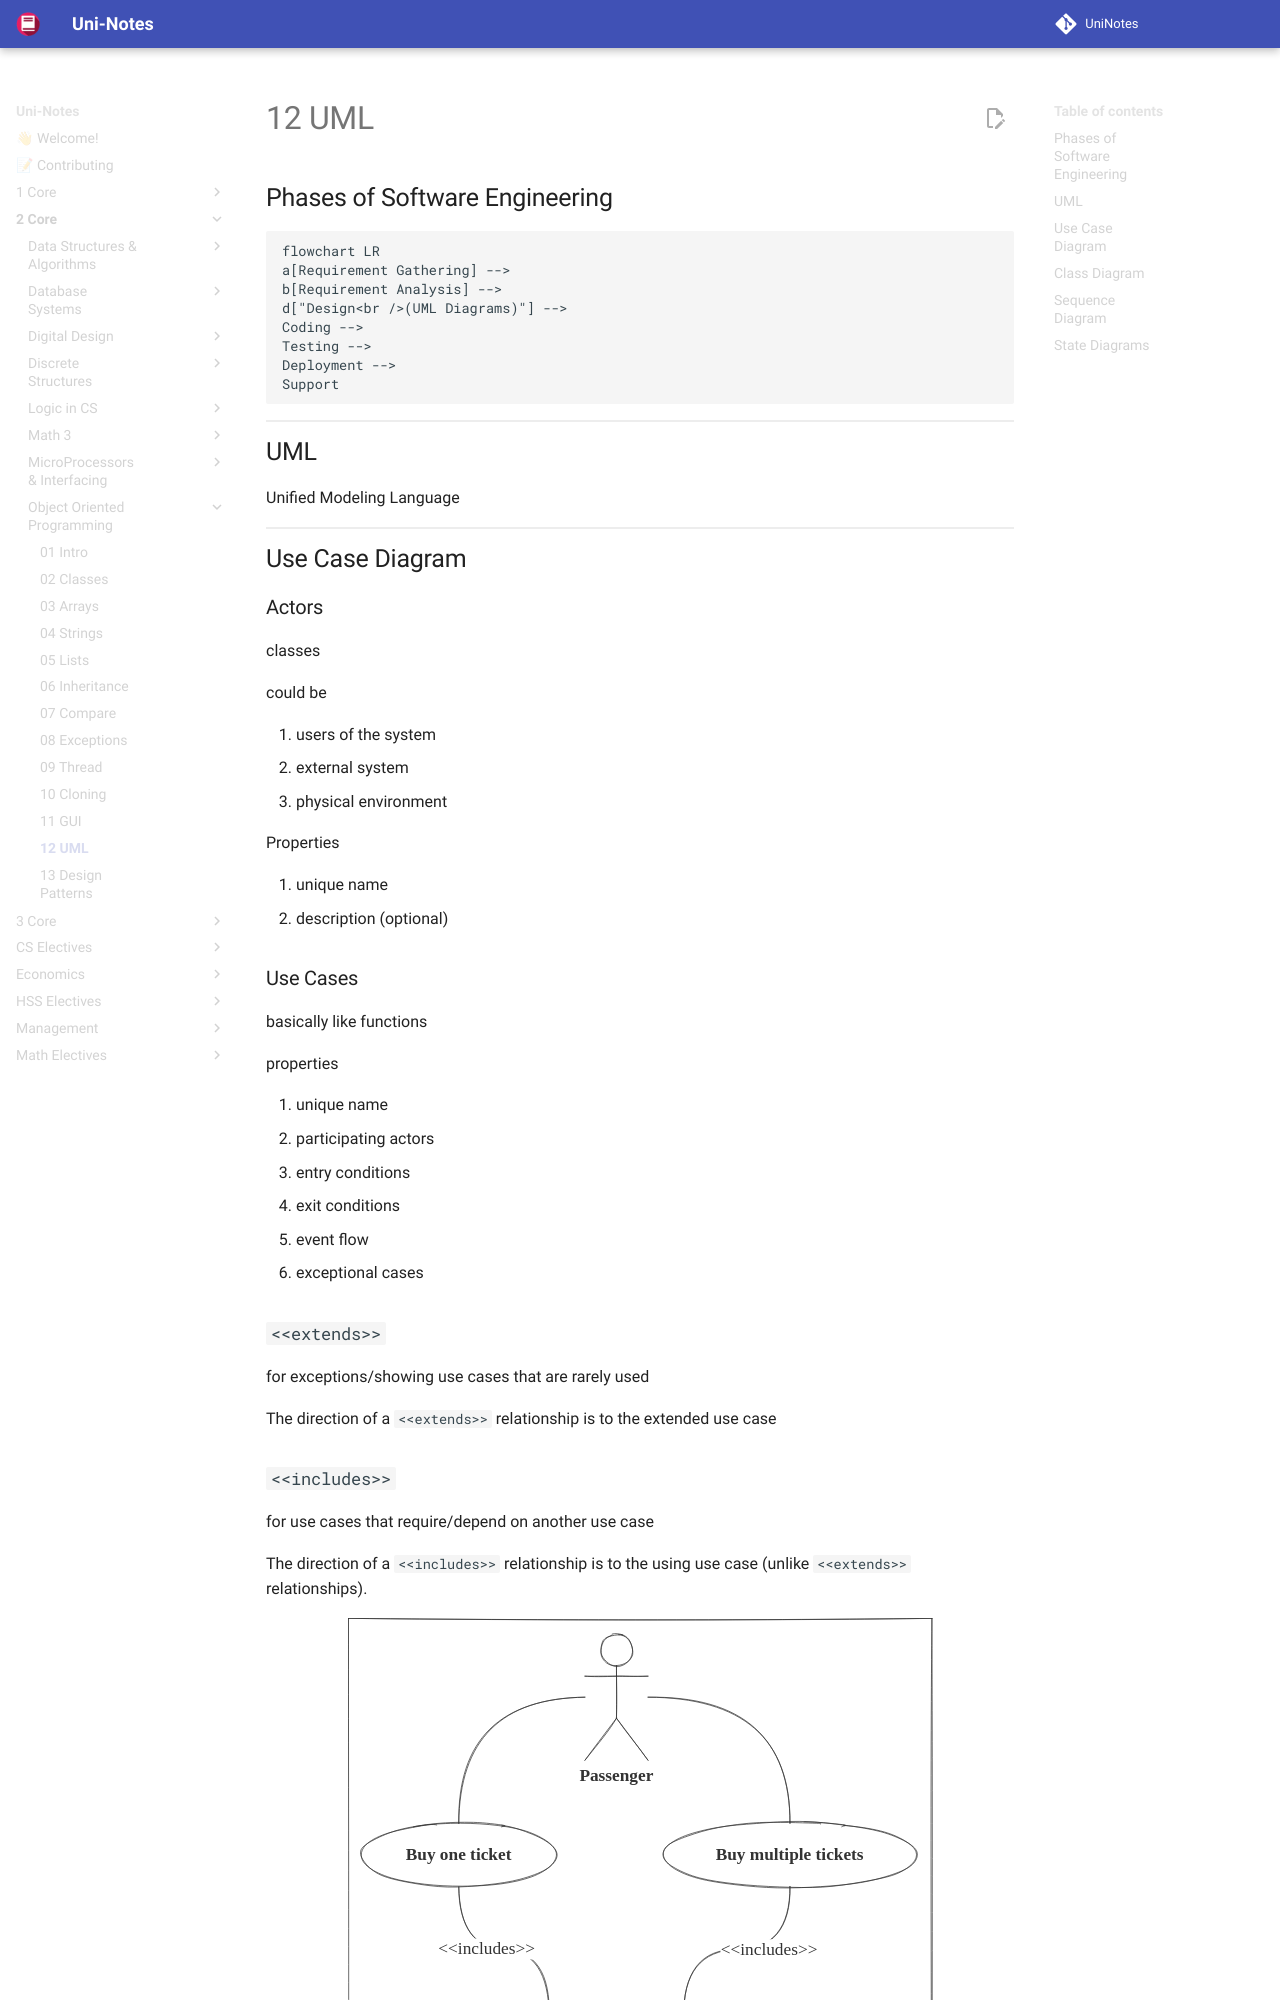

repository: uni-notes/uni-notes · page: 2_Core/Object_Oriented_Programming/12_UML/index.html · generator: mkdocs

## Phases of Software Engineering

```mermaid
flowchart LR
a[Requirement Gathering] -->
b[Requirement Analysis] -->
d["Design<br />(UML Diagrams)"] -->
Coding -->
Testing -->
Deployment -->
Support
```

## UML

Unified Modeling Language

## Use Case Diagram

### Actors

classes

could be

1. users of the system
2. external system
3. physical environment

Properties

1. unique name
2. description (optional)

### Use Cases

basically like functions

properties

1. unique name
2. participating actors
3. entry conditions
4. exit conditions
5. event flow
6. exceptional cases

### `<<extends>>`

for exceptions/showing use cases that are rarely used

The direction of a `<<extends>>` relationship is to the extended use case

### `<<includes>>`

for use cases that require/depend on another use case

The direction of a `<<includes>>` relationship is to the using use case (unlike `<<extends>>` relationships).

![](img/useCase.svg){ loading=lazy }

## Class Diagram
